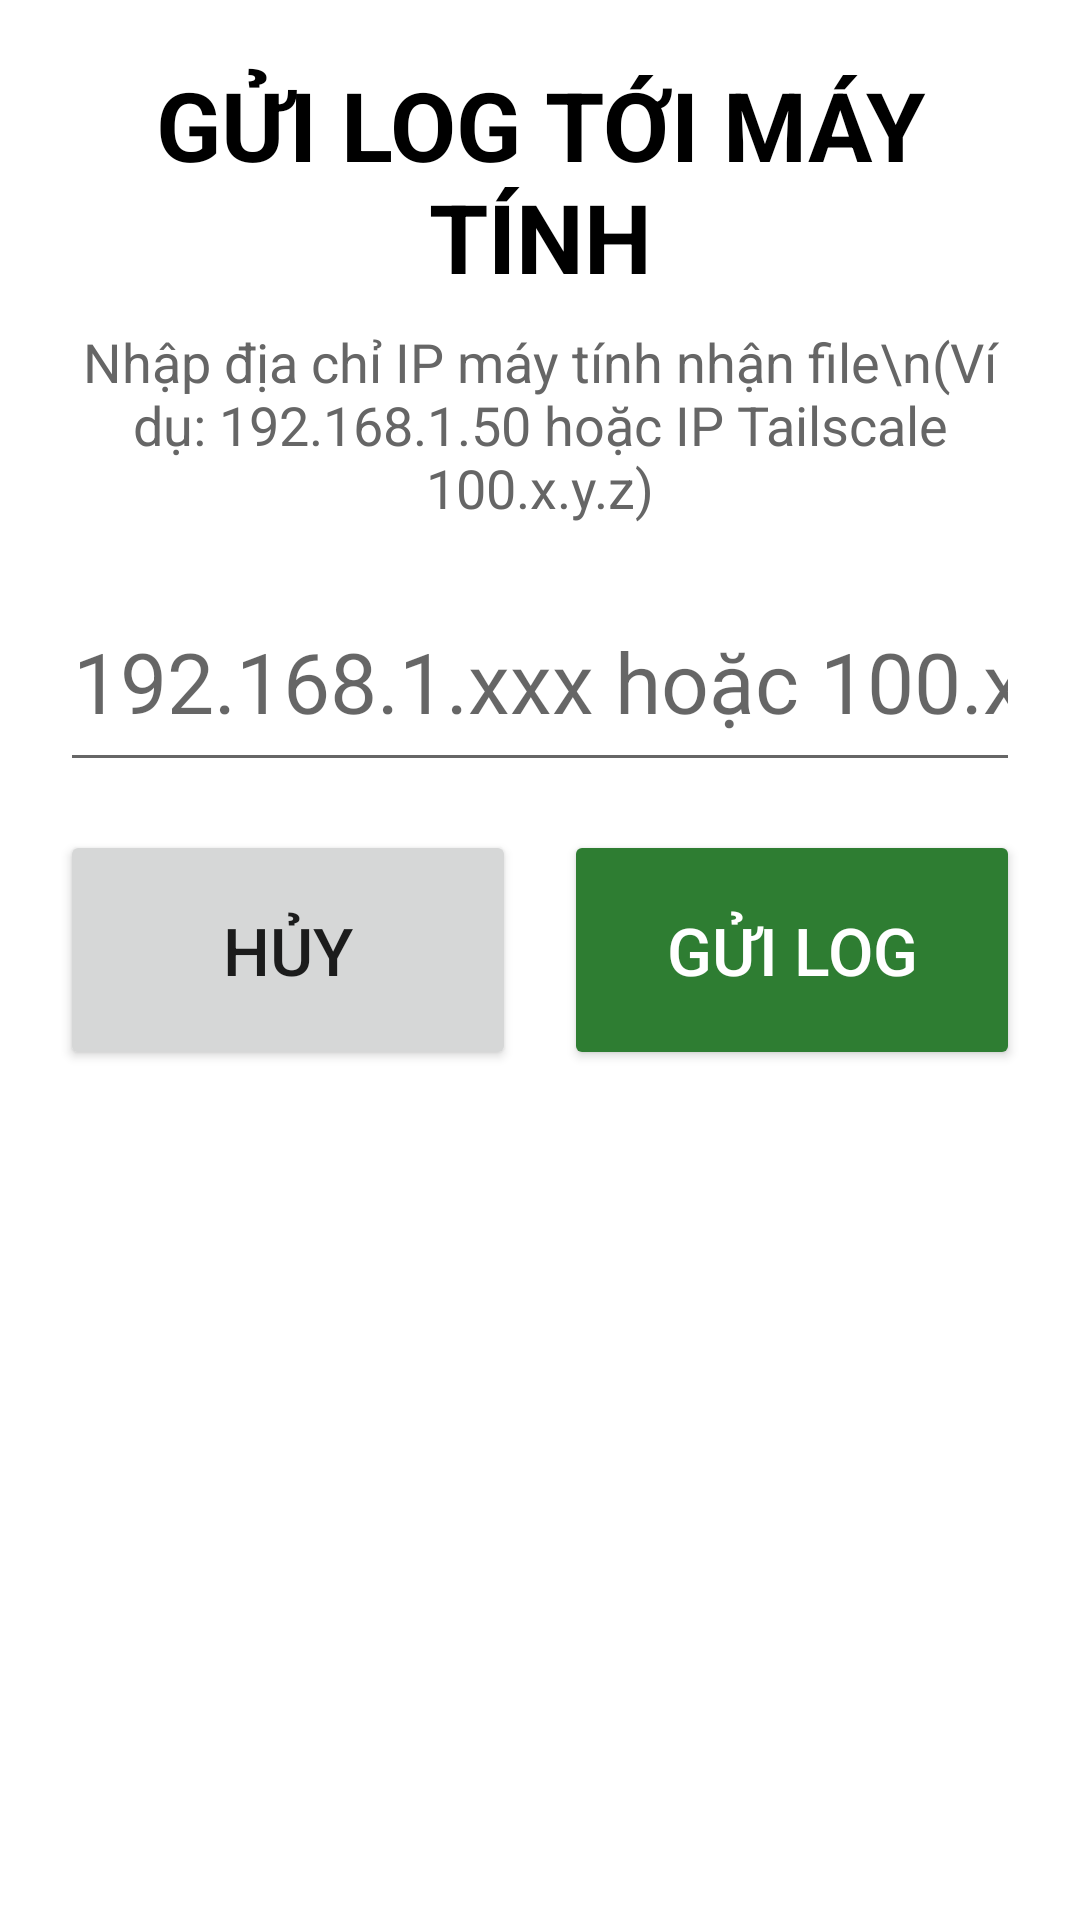

Write the Android layout XML for this screen, with the resource values it uses.
<!-- AndroidManifest.xml: application theme Theme.OpRoom -->
<!-- res/layout/dialog_send_log.xml -->
<?xml version="1.0" encoding="utf-8"?>
<androidx.appcompat.widget.LinearLayoutCompat xmlns:android="http://schemas.android.com/apk/res/android"
    android:layout_width="match_parent"
    android:layout_height="wrap_content"
    android:gravity="center_horizontal"
    android:orientation="vertical"
    android:padding="20dp">

    <TextView
        android:id="@+id/textView_header"
        android:layout_width="wrap_content"
        android:layout_height="wrap_content"
        android:gravity="center"
        android:text="GỬI LOG TỚI MÁY TÍNH"
        android:textColor="#000000"
        android:textSize="32sp"
        android:textStyle="bold" />

    <TextView
        android:layout_width="wrap_content"
        android:layout_height="wrap_content"
        android:layout_marginTop="8dp"
        android:gravity="center"
        android:text="Nhập địa chỉ IP máy tính nhận file\n(Ví dụ: 192.168.1.50 hoặc IP Tailscale 100.x.y.z)"
        android:textColor="#666666"
        android:textSize="18sp" />

    <EditText
        android:id="@+id/editText_ipAddress"
        android:layout_width="match_parent"
        android:layout_height="70dp"
        android:layout_marginTop="16dp"
        android:layout_marginBottom="16dp"
        android:gravity="center"
        android:hint="192.168.1.xxx hoặc 100.x.y.z"
        android:inputType="textUri"
        android:textSize="28sp" />

    <LinearLayout
        android:layout_width="match_parent"
        android:layout_height="wrap_content"
        android:orientation="horizontal">

        <Button
            android:id="@+id/buttonCancel"
            android:layout_width="0dp"
            android:layout_height="80dp"
            android:layout_marginEnd="8dp"
            android:layout_weight="1"
            android:text="HỦY"
            android:textSize="22sp" />

        <Button
            android:id="@+id/buttonSend"
            android:layout_width="0dp"
            android:layout_height="80dp"
            android:layout_marginStart="8dp"
            android:layout_weight="1"
            android:backgroundTint="#2E7D32"
            android:text="GỬI LOG"
            android:textColor="#FFFFFF"
            android:textSize="22sp" />
    </LinearLayout>

</androidx.appcompat.widget.LinearLayoutCompat>
<!-- resources referenced by this layout -->
<resources>
  <style name="Theme.OpRoom" parent="Theme.MaterialComponents.DayNight.NoActionBar">
          
          <item name="colorPrimary">@color/teal_lfs</item>
          <item name="colorPrimaryVariant">@color/purple_700</item>
          <item name="colorOnPrimary">@color/white</item>
          
          <item name="colorSecondary">@color/teal_200</item>
          <item name="colorSecondaryVariant">@color/teal_700</item>
          <item name="colorOnSecondary">@color/black</item>
          
          <item name="android:statusBarColor">?attr/colorPrimaryVariant</item>
          
      </style>
  <color name="teal_lfs">#FF5cbddc</color>
  <color name="purple_700">#FF3700B3</color>
  <color name="white">#FFFFFFFF</color>
  <color name="teal_200">#FF03DAC5</color>
  <color name="teal_700">#FF018786</color>
  <color name="black">#FF000000</color>
</resources>
